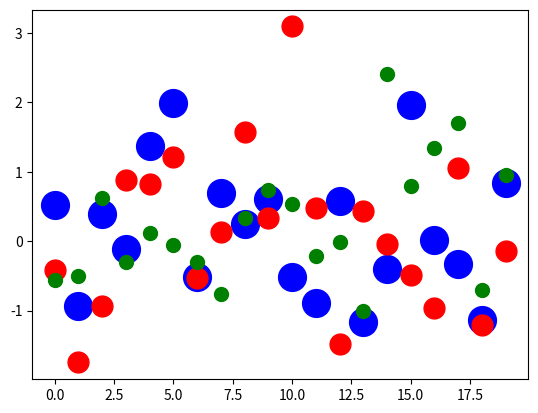

Generate this figure with matplotlib:
import  numpy as np
import matplotlib.pyplot as plt

x1 = np.random.randn(20)
x2 = np.random.randn(20)
x3=np.random.randn(20)
plt.figure(1)

plt.plot(x1, 'bo', markersize=20)
plt.plot(x2, 'ro', markersize=15)
plt.plot(x3, "go" ,markersize=10)
plt.show()